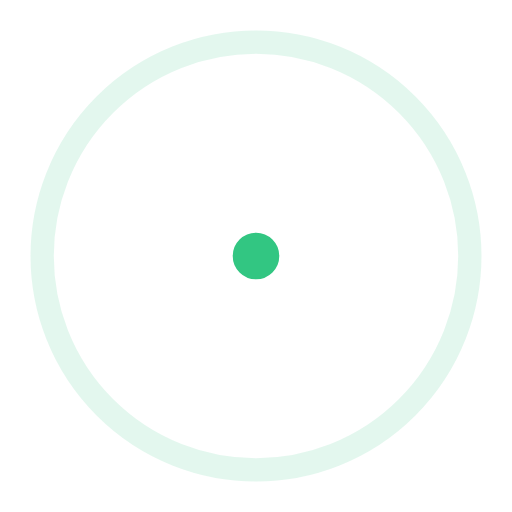
t = 0.00 s
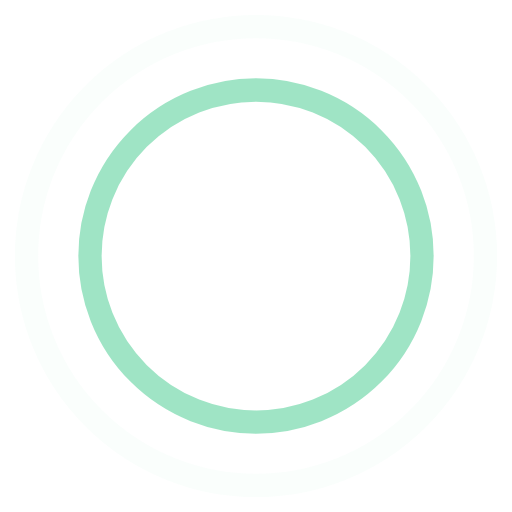
t = 0.45 s
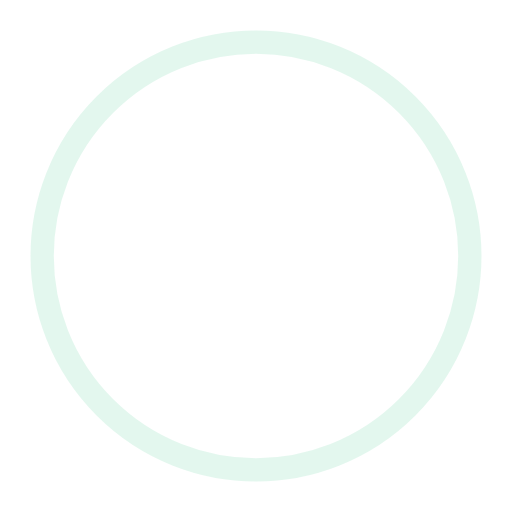
t = 0.90 s
t = 1.35 s: frame unchanged from t = 0.45 s, image omitted

The animated SVG that drew these frames (rendered in a browser with its animation timeline set to each time). Animation: 4 SMIL elements (animate=4); one cycle of 1.80 s, repeats indefinitely.

<svg xmlns="http://www.w3.org/2000/svg" stroke="#32c682" width="80px" height="80px" viewBox="0 0 44 44"><g fill="none" fill-rule="evenodd" stroke-width="2"><circle cx="22" cy="22" r="1"><animate attributeName="r" begin="0s" calcMode="spline" dur="1.8s" keySplines="0.165, 0.84, 0.44, 1" keyTimes="0; 1" repeatCount="indefinite" values="1; 20"></animate><animate attributeName="stroke-opacity" begin="0s" calcMode="spline" dur="1.8s" keySplines="0.3, 0.61, 0.355, 1" keyTimes="0; 1" repeatCount="indefinite" values="1; 0"></animate></circle><circle cx="22" cy="22" r="1"><animate attributeName="r" begin="-0.9s" calcMode="spline" dur="1.8s" keySplines="0.165, 0.84, 0.44, 1" keyTimes="0; 1" repeatCount="indefinite" values="1; 20"></animate><animate attributeName="stroke-opacity" begin="-0.9s" calcMode="spline" dur="1.8s" keySplines="0.3, 0.61, 0.355, 1" keyTimes="0; 1" repeatCount="indefinite" values="1; 0"></animate></circle></g></svg>
